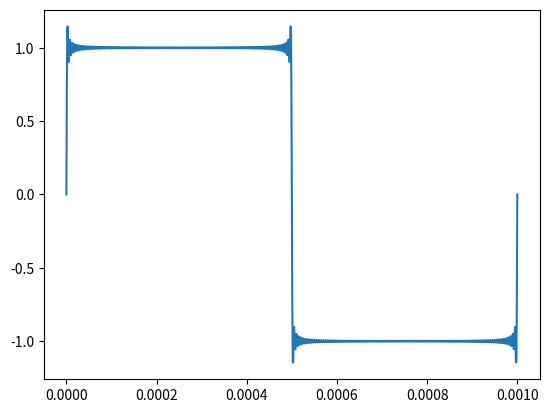

Python code for this plot:
import matplotlib.pyplot as plt
import numpy as np
f=1000
w=2*f*np.pi
y=0
t=np.arange(0,1*0.001,0.001/f)
for i in range(1,200,2):
    y=y+np.sin(i*w*t)*4/(i*np.pi)
plt.plot(t,y)
plt.show()